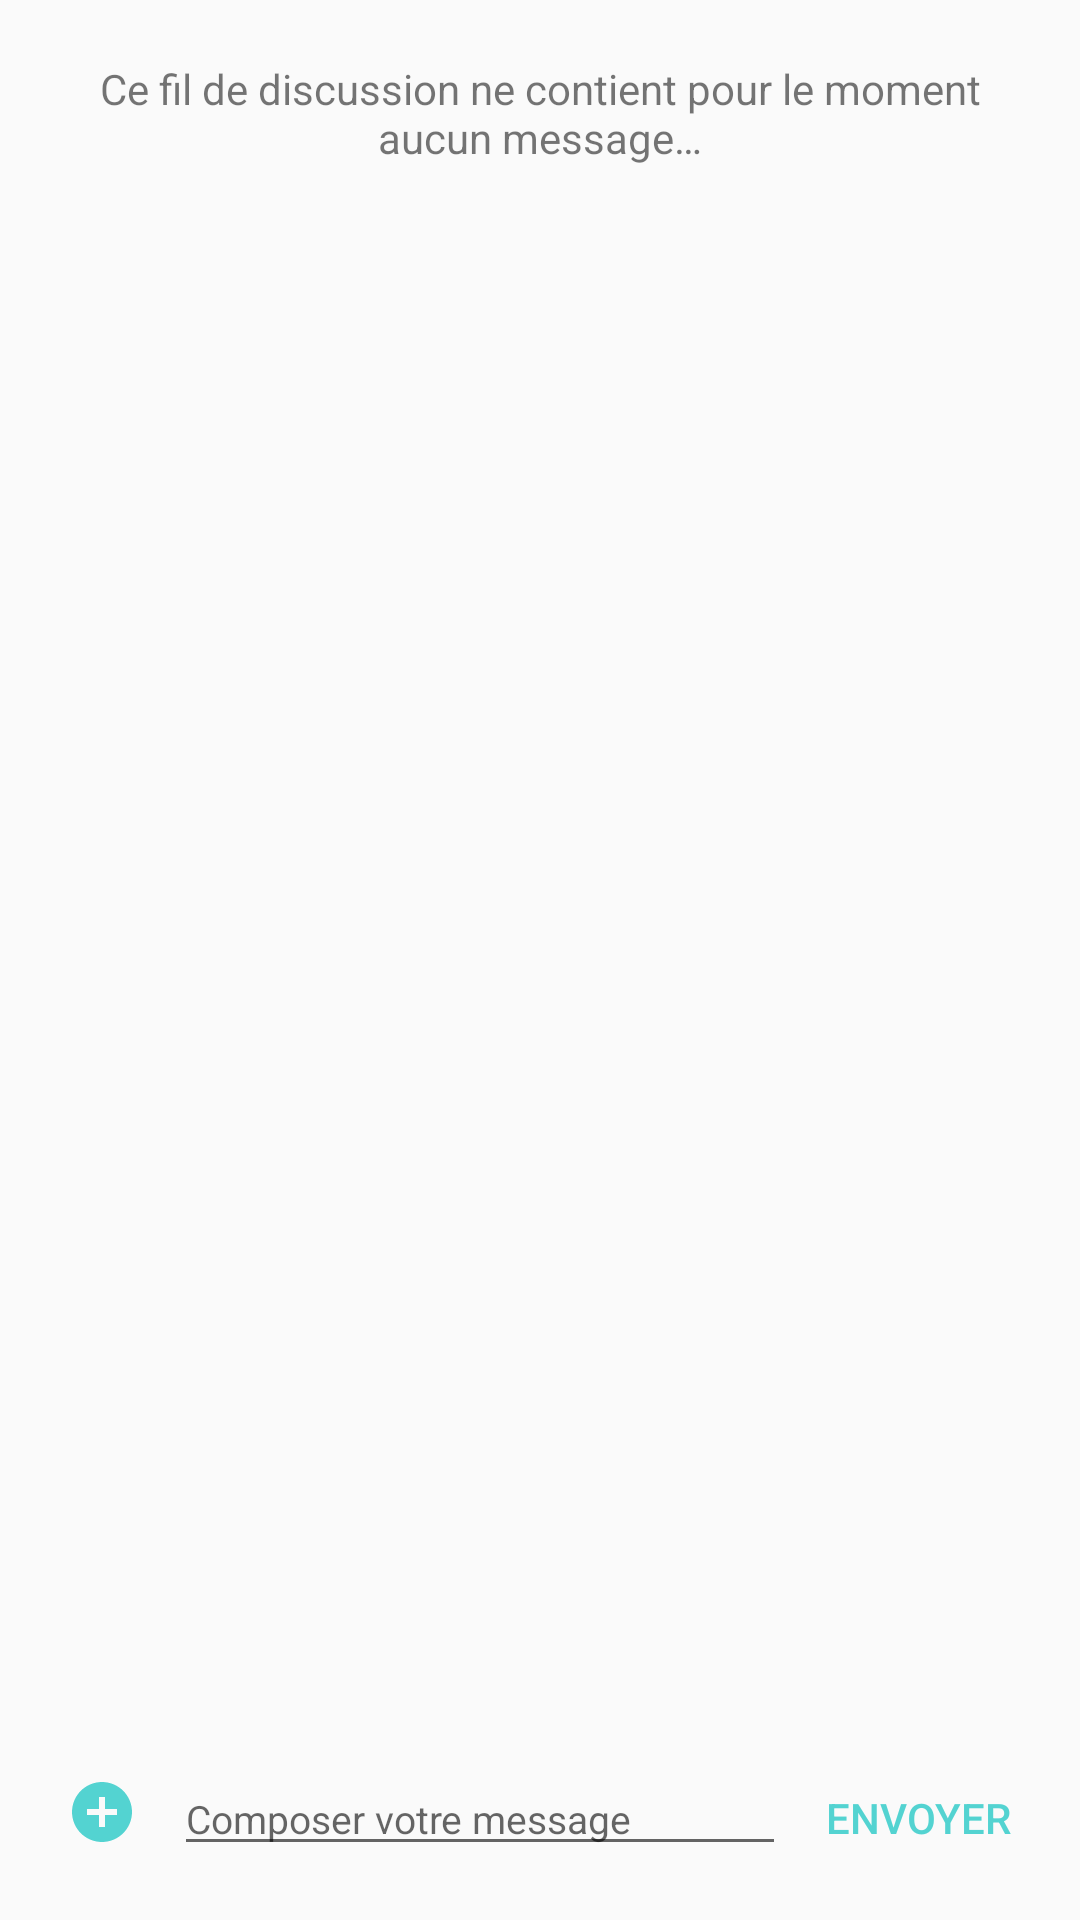

This screen was rendered from an Android layout file. Write that file and the resources it references.
<!-- AndroidManifest.xml: application theme AppTheme -->
<!-- res/layout/activity_discussion.xml -->
<?xml version="1.0" encoding="utf-8"?>
<RelativeLayout
    xmlns:android="http://schemas.android.com/apk/res/android"
    xmlns:tools="http://schemas.android.com/tools"
    android:layout_width="match_parent"
    android:layout_height="match_parent"
    tools:context="com.aprouxdev.mabibliotheque.ui.friends.chat.discussion.DiscussionActivity">

   
    
    <LinearLayout
        android:id="@+id/activity_discussion_recycler_view_container"
        android:layout_width="match_parent"
        android:layout_height="match_parent"
        android:orientation="vertical"
        android:layout_above="@id/activity_discussion_add_message_container"
        android:layout_alignParentTop="true">

        
        <TextView
            android:id="@+id/activity_discussion_text_view_recycler_view_empty"
            android:layout_width="match_parent"
            android:layout_height="wrap_content"
            android:text="@string/text_view_discussion_error"
            android:textAlignment="center"
            android:layout_margin="@dimen/large_20dp"/>

        
        <androidx.recyclerview.widget.RecyclerView
            android:id="@+id/activity_discussion_recycler_view"
            android:layout_width="match_parent"
            android:layout_height="match_parent" />

    </LinearLayout>

    
    <ImageView
        android:id="@+id/activity_discussion_image_chosen_preview"
        android:layout_width="60dip"
        android:layout_height="85dip"
        android:layout_margin="@dimen/normal_10dp"
        android:layout_above="@id/activity_discussion_add_message_container"/>

    
    <LinearLayout
        android:id="@+id/activity_discussion_add_message_container"
        android:layout_width="match_parent"
        android:layout_height="wrap_content"
        android:layout_alignParentBottom="true"
        android:layout_margin="@dimen/normal_10dp">

        
        <ImageButton
            android:id="@+id/activity_discussion_add_book_button"
            android:layout_width="wrap_content"
            android:layout_height="wrap_content"
            android:adjustViewBounds="true"
            android:src="@drawable/ic_add_turquoise"
            style="@style/Widget.AppCompat.Button.Borderless"/>

        
        <com.google.android.material.textfield.TextInputEditText
            android:id="@+id/activity_discussion_message_edit_text"
            android:layout_width="0dp"
            android:layout_height="wrap_content"
            android:layout_weight="1"
            android:imeOptions="actionDone"
            android:inputType="textMultiLine"
            android:textSize="13sp"
            android:hint="@string/text_input_title_discussion_activity"/>

        
        <Button
            android:id="@+id/activity_discussion_send_button"
            style="@style/Widget.AppCompat.Button.Borderless.Colored"
            android:layout_width="wrap_content"
            android:layout_height="wrap_content"
            android:text="@string/button_title_discussion_activity" />

    </LinearLayout>

</RelativeLayout>
<!-- resources referenced by this layout -->
<resources>
  <dimen name="large_20dp">20dp</dimen>
  <dimen name="normal_10dp">10dp</dimen>
  <!-- drawable ic_add_turquoise (drawable) -->
  <vector android:height="24dp" android:tint="#53D3D1"
      android:viewportHeight="24.0" android:viewportWidth="24.0"
      android:width="24dp" xmlns:android="http://schemas.android.com/apk/res/android">
      <path android:fillColor="#FF000000" android:pathData="M12,2C6.48,2 2,6.48 2,12s4.48,10 10,10 10,-4.48 10,-10S17.52,2 12,2zM17,13h-4v4h-2v-4L7,13v-2h4L11,7h2v4h4v2z"/>
  </vector>
  <string name="button_title_discussion_activity">ENVOYER</string>
  <string name="text_input_title_discussion_activity">Composer votre message</string>
  <string name="text_view_discussion_error">Ce fil de discussion ne contient pour le moment aucun message…</string>
  <style name="AppTheme" parent="Theme.AppCompat.Light.DarkActionBar">
          
          <item name="colorPrimary">@color/colorPrimary</item>
          <item name="colorPrimaryDark">@color/colorPrimaryDark</item>
          <item name="colorAccent">@color/colorAccent</item>
      </style>
  <color name="colorPrimary">#002447</color>
  <color name="colorPrimaryDark">#17224D</color>
  <color name="colorAccent">#53D3D1</color>
</resources>
